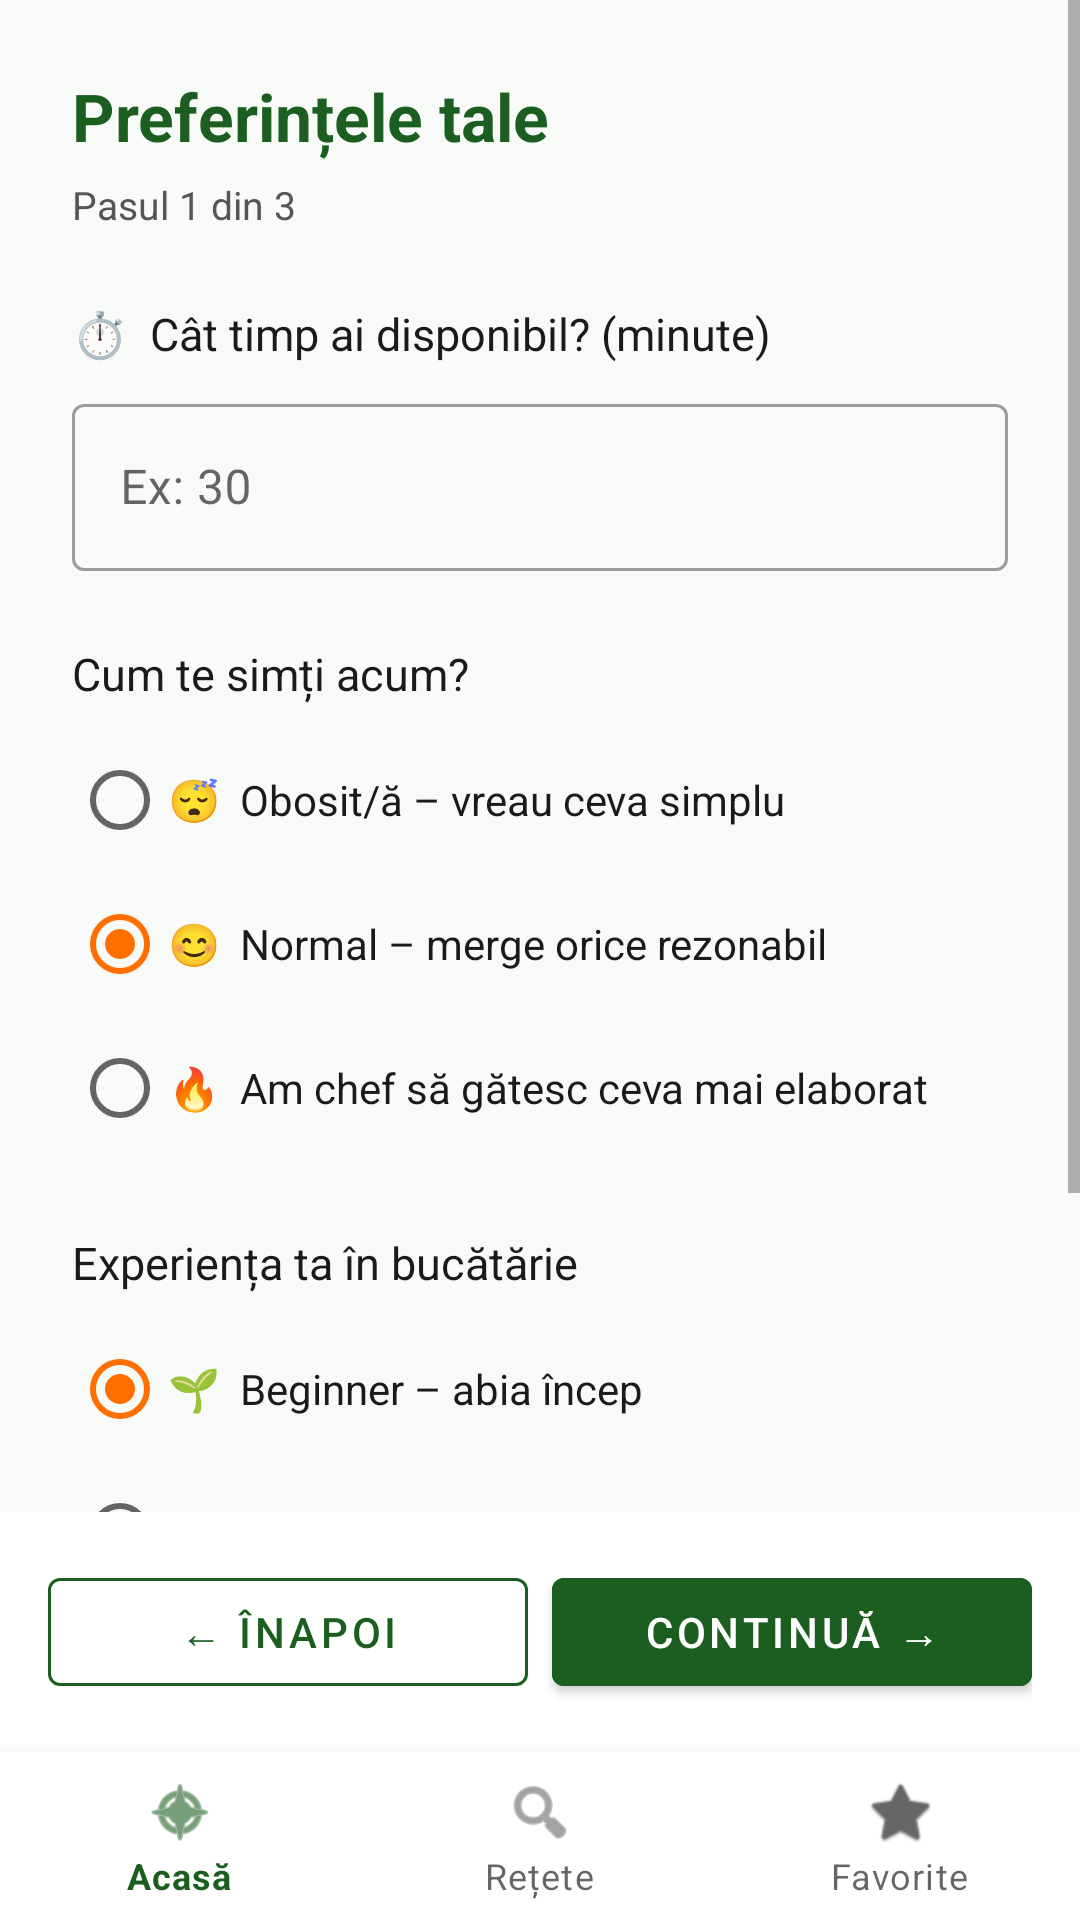

The Android layout XML behind this screen, and the referenced resources:
<!-- AndroidManifest.xml: application theme Theme.WhatCanIEat -->
<!-- res/layout/activity_preferences.xml -->
<?xml version="1.0" encoding="utf-8"?>
<LinearLayout xmlns:android="http://schemas.android.com/apk/res/android"
    xmlns:app="http://schemas.android.com/apk/res-auto"
    android:layout_width="match_parent"
    android:layout_height="match_parent"
    android:orientation="vertical"
    android:background="@color/background">

    <ScrollView
        android:layout_width="match_parent"
        android:layout_height="0dp"
        android:layout_weight="1">

        <LinearLayout
            android:layout_width="match_parent"
            android:layout_height="wrap_content"
            android:orientation="vertical"
            android:padding="24dp">

            <TextView
                android:layout_width="wrap_content"
                android:layout_height="wrap_content"
                android:text="Preferințele tale"
                android:textSize="22sp"
                android:textColor="@color/primary"
                android:textStyle="bold"
                android:layout_marginBottom="6dp"/>

            <TextView
                android:layout_width="wrap_content"
                android:layout_height="wrap_content"
                android:text="Pasul 1 din 3"
                android:textSize="13sp"
                android:textColor="@color/text_secondary"
                android:layout_marginBottom="24dp"/>

            
            <TextView
                android:layout_width="wrap_content"
                android:layout_height="wrap_content"
                android:text="⏱️  Cât timp ai disponibil? (minute)"
                android:textColor="@color/text_primary"
                android:textSize="15sp"
                android:layout_marginBottom="8dp"/>

            <com.google.android.material.textfield.TextInputLayout
                android:layout_width="match_parent"
                android:layout_height="wrap_content"
                style="@style/Widget.MaterialComponents.TextInputLayout.OutlinedBox"
                android:layout_marginBottom="24dp">
                <com.google.android.material.textfield.TextInputEditText
                    android:id="@+id/etTime"
                    android:layout_width="match_parent"
                    android:layout_height="wrap_content"
                    android:hint="Ex: 30"
                    android:inputType="number"/>
            </com.google.android.material.textfield.TextInputLayout>

            
            <TextView
                android:layout_width="wrap_content"
                android:layout_height="wrap_content"
                android:text="Cum te simți acum?"
                android:textColor="@color/text_primary"
                android:textSize="15sp"
                android:layout_marginBottom="8dp"/>

            <RadioGroup
                android:id="@+id/rgMood"
                android:layout_width="match_parent"
                android:layout_height="wrap_content"
                android:layout_marginBottom="24dp">

                <RadioButton android:id="@+id/rbTired"
                    android:layout_width="wrap_content"
                    android:layout_height="wrap_content"
                    android:text="😴  Obosit/ă – vreau ceva simplu"
                    android:textSize="14sp"
                    android:textColor="@color/text_primary"/>
                <RadioButton android:id="@+id/rbNormal"
                    android:layout_width="wrap_content"
                    android:layout_height="wrap_content"
                    android:text="😊  Normal – merge orice rezonabil"
                    android:textSize="14sp"
                    android:textColor="@color/text_primary"
                    android:checked="true"/>
                <RadioButton android:id="@+id/rbEnergetic"
                    android:layout_width="wrap_content"
                    android:layout_height="wrap_content"
                    android:text="🔥  Am chef să gătesc ceva mai elaborat"
                    android:textSize="14sp"
                    android:textColor="@color/text_primary"/>
            </RadioGroup>

            
            <TextView
                android:layout_width="wrap_content"
                android:layout_height="wrap_content"
                android:text="Experiența ta în bucătărie"
                android:textColor="@color/text_primary"
                android:textSize="15sp"
                android:layout_marginBottom="8dp"/>

            <RadioGroup
                android:id="@+id/rgSkill"
                android:layout_width="match_parent"
                android:layout_height="wrap_content"
                android:layout_marginBottom="32dp">

                <RadioButton android:id="@+id/rbBeginner"
                    android:layout_width="wrap_content"
                    android:layout_height="wrap_content"
                    android:text="🌱  Beginner – abia încep"
                    android:textSize="14sp"
                    android:checked="true"
                    android:textColor="@color/text_primary"/>
                <RadioButton android:id="@+id/rbMedium"
                    android:layout_width="wrap_content"
                    android:layout_height="wrap_content"
                    android:text="🍽️  Medium – știu bazele"
                    android:textSize="14sp"
                    android:textColor="@color/text_primary"/>
                <RadioButton android:id="@+id/rbAdvanced"
                    android:layout_width="wrap_content"
                    android:layout_height="wrap_content"
                    android:text="⭐  Advanced – gătesc regulat"
                    android:textSize="14sp"
                    android:textColor="@color/text_primary"/>
            </RadioGroup>

        </LinearLayout>
    </ScrollView>

    
    <LinearLayout
        android:layout_width="match_parent"
        android:layout_height="wrap_content"
        android:orientation="horizontal"
        android:padding="16dp"
        android:background="@color/surface">

        <com.google.android.material.button.MaterialButton
            android:id="@+id/btnBack"
            android:layout_width="0dp"
            android:layout_height="48dp"
            android:layout_weight="1"
            android:text="← Înapoi"
            android:layout_marginEnd="8dp"
            style="@style/Widget.MaterialComponents.Button.OutlinedButton"
            app:strokeColor="@color/primary"
            android:textColor="@color/primary"/>

        <com.google.android.material.button.MaterialButton
            android:id="@+id/btnNext"
            android:layout_width="0dp"
            android:layout_height="48dp"
            android:layout_weight="1"
            android:text="Continuă →"
            android:backgroundTint="@color/primary"/>
    </LinearLayout>

    <com.google.android.material.bottomnavigation.BottomNavigationView
        android:id="@+id/bottomNav"
        android:layout_width="match_parent"
        android:layout_height="wrap_content"
        android:background="@color/surface"
        app:menu="@menu/bottom_nav_menu"
        app:itemIconTint="@null"
        />

</LinearLayout>
<!-- resources referenced by this layout -->
<resources>
  <color name="background">#F8FAF8</color>
  <color name="primary">#1B5E20</color>
  <color name="surface">#FFFFFF</color>
  <color name="text_primary">#1A1A1A</color>
  <color name="text_secondary">#555555</color>
  <style name="Theme.WhatCanIEat" parent="Theme.MaterialComponents.Light.NoActionBar">
          <item name="colorPrimary">@color/primary</item>
          <item name="colorPrimaryDark">@color/primary_dark</item>
          <item name="colorAccent">@color/accent</item>
          <item name="android:windowBackground">@color/background</item>
      </style>
  <color name="primary_dark">#003300</color>
  <color name="accent">#FF6F00</color>
</resources>
